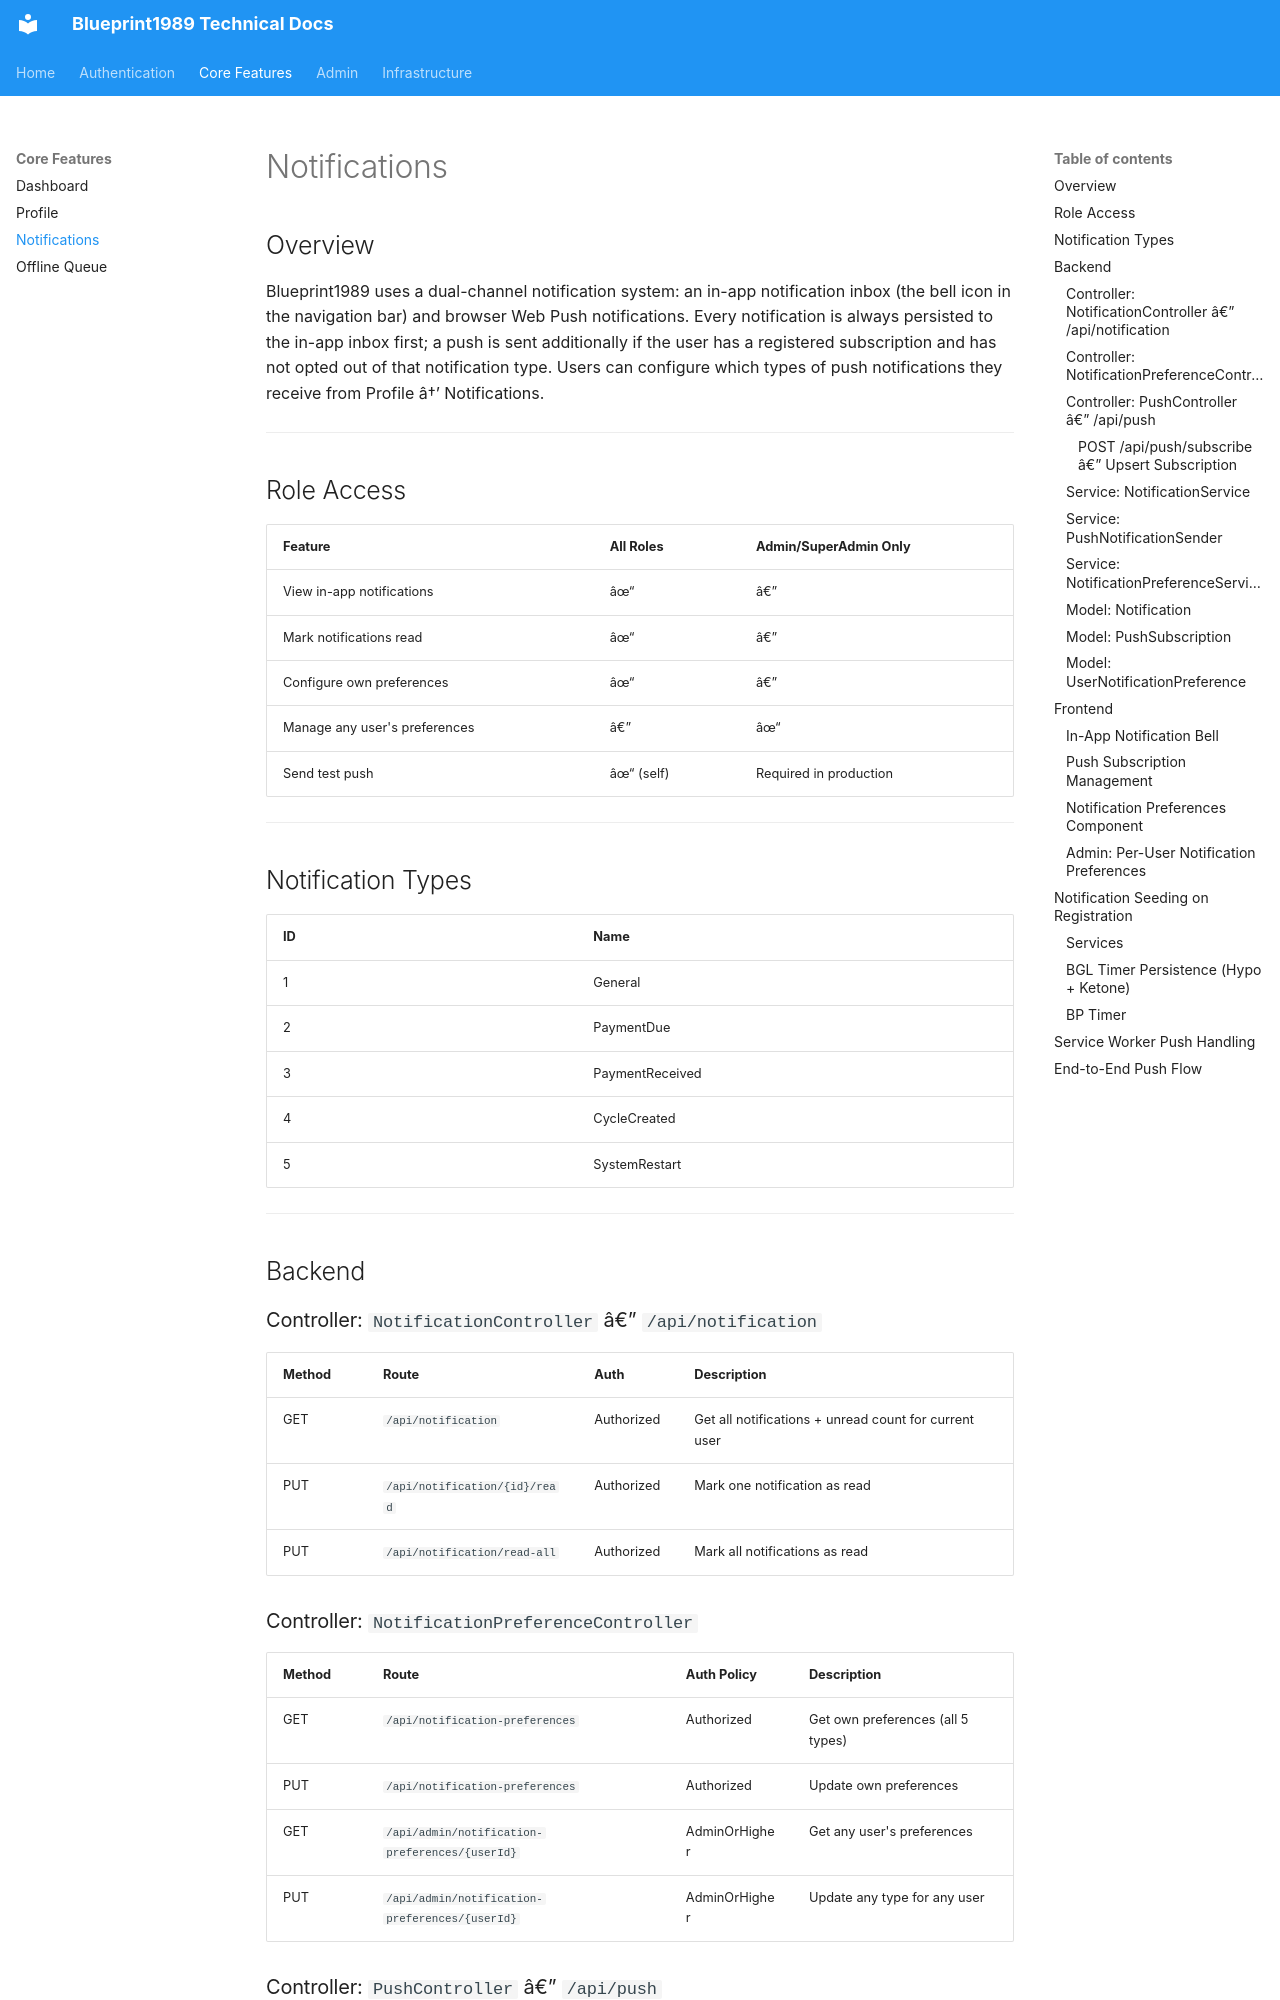

repository: CarolineChirenje/blueprint1989 · page: Notifications/index.html · generator: mkdocs

# Notifications

## Overview

Blueprint1989 uses a dual-channel notification system: an in-app notification inbox (the bell icon in the navigation bar) and browser Web Push notifications. Every notification is always persisted to the in-app inbox first; a push is sent additionally if the user has a registered subscription and has not opted out of that notification type. Users can configure which types of push notifications they receive from Profile â†’ Notifications.

---

## Role Access

| Feature | All Roles | Admin/SuperAdmin Only |
|---|---|---|
| View in-app notifications | âœ“ | â€” |
| Mark notifications read | âœ“ | â€” |
| Configure own preferences | âœ“ | â€” |
| Manage any user's preferences | â€” | âœ“ |
| Send test push | âœ“ (self) | Required in production |

---

## Notification Types

| ID | Name |
|---|---|
| 1 | General |
| 2 | PaymentDue |
| 3 | PaymentReceived |
| 4 | CycleCreated |
| 5 | SystemRestart |

---

## Backend

### Controller: `NotificationController` â€” `/api/notification`

| Method | Route | Auth | Description |
|---|---|---|---|
| GET | `/api/notification` | Authorized | Get all notifications + unread count for current user |
| PUT | `/api/notification/{id}/read` | Authorized | Mark one notification as read |
| PUT | `/api/notification/read-all` | Authorized | Mark all notifications as read |

### Controller: `NotificationPreferenceController`

| Method | Route | Auth Policy | Description |
|---|---|---|---|
| GET | `/api/notification-preferences` | Authorized | Get own preferences (all 5 types) |
| PUT | `/api/notification-preferences` | Authorized | Update own preferences |
| GET | `/api/admin/notification-preferences/{userId}` | AdminOrHigher | Get any user's preferences |
| PUT | `/api/admin/notification-preferences/{userId}` | AdminOrHigher | Update any type for any user |

### Controller: `PushController` â€” `/api/push`

| Method | Route | Auth Policy | Description |
|---|---|---|---|
| GET | `/api/push/vapid-public-key` | Anonymous | Returns VAPID public key |
| POST | `/api/push/subscribe` | Authorized | Register or refresh a browser push subscription |
| DELETE | `/api/push/unsubscribe` | Authorized | Remove a push subscription by endpoint |
| POST | `/api/push/test` | Authorized (Admin in prod) | Send a test push notification to self |

#### `POST /api/push/subscribe` â€” Upsert Subscription
```
endpoint     string    Web Push endpoint URL
p256dh       string    Public key (base64)
auth         string    Auth secret (base64)
userAgent    string?   Browser user agent
```
Finds existing `PushSubscription` by `endpoint` or creates a new one. Updates the `Auth` and `P256dh` keys if they changed.
